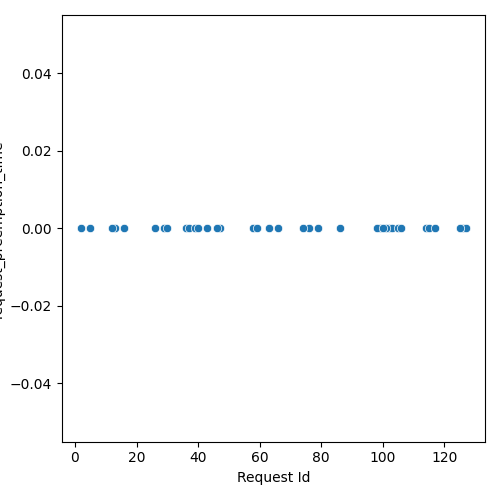

Data behind this chart, as committed beside it:
Request Id, request_preemption_time
5, 0.0
26, 0.0
36, 0.0
13, 0.0
16, 0.0
63, 0.0
37, 0.0
79, 0.0
43, 0.0
12, 0.0
47, 0.0
58, 0.0
2, 0.0
102, 0.0
39, 0.0
76, 0.0
29, 0.0
46, 0.0
59, 0.0
66, 0.0
74, 0.0
30, 0.0
40, 0.0
99, 0.0
86, 0.0
114, 0.0
115, 0.0
98, 0.0
103, 0.0
105, 0.0
126, 0.0
127, 0.0
101, 0.0
100, 0.0
125, 0.0
106, 0.0
117, 0.0
